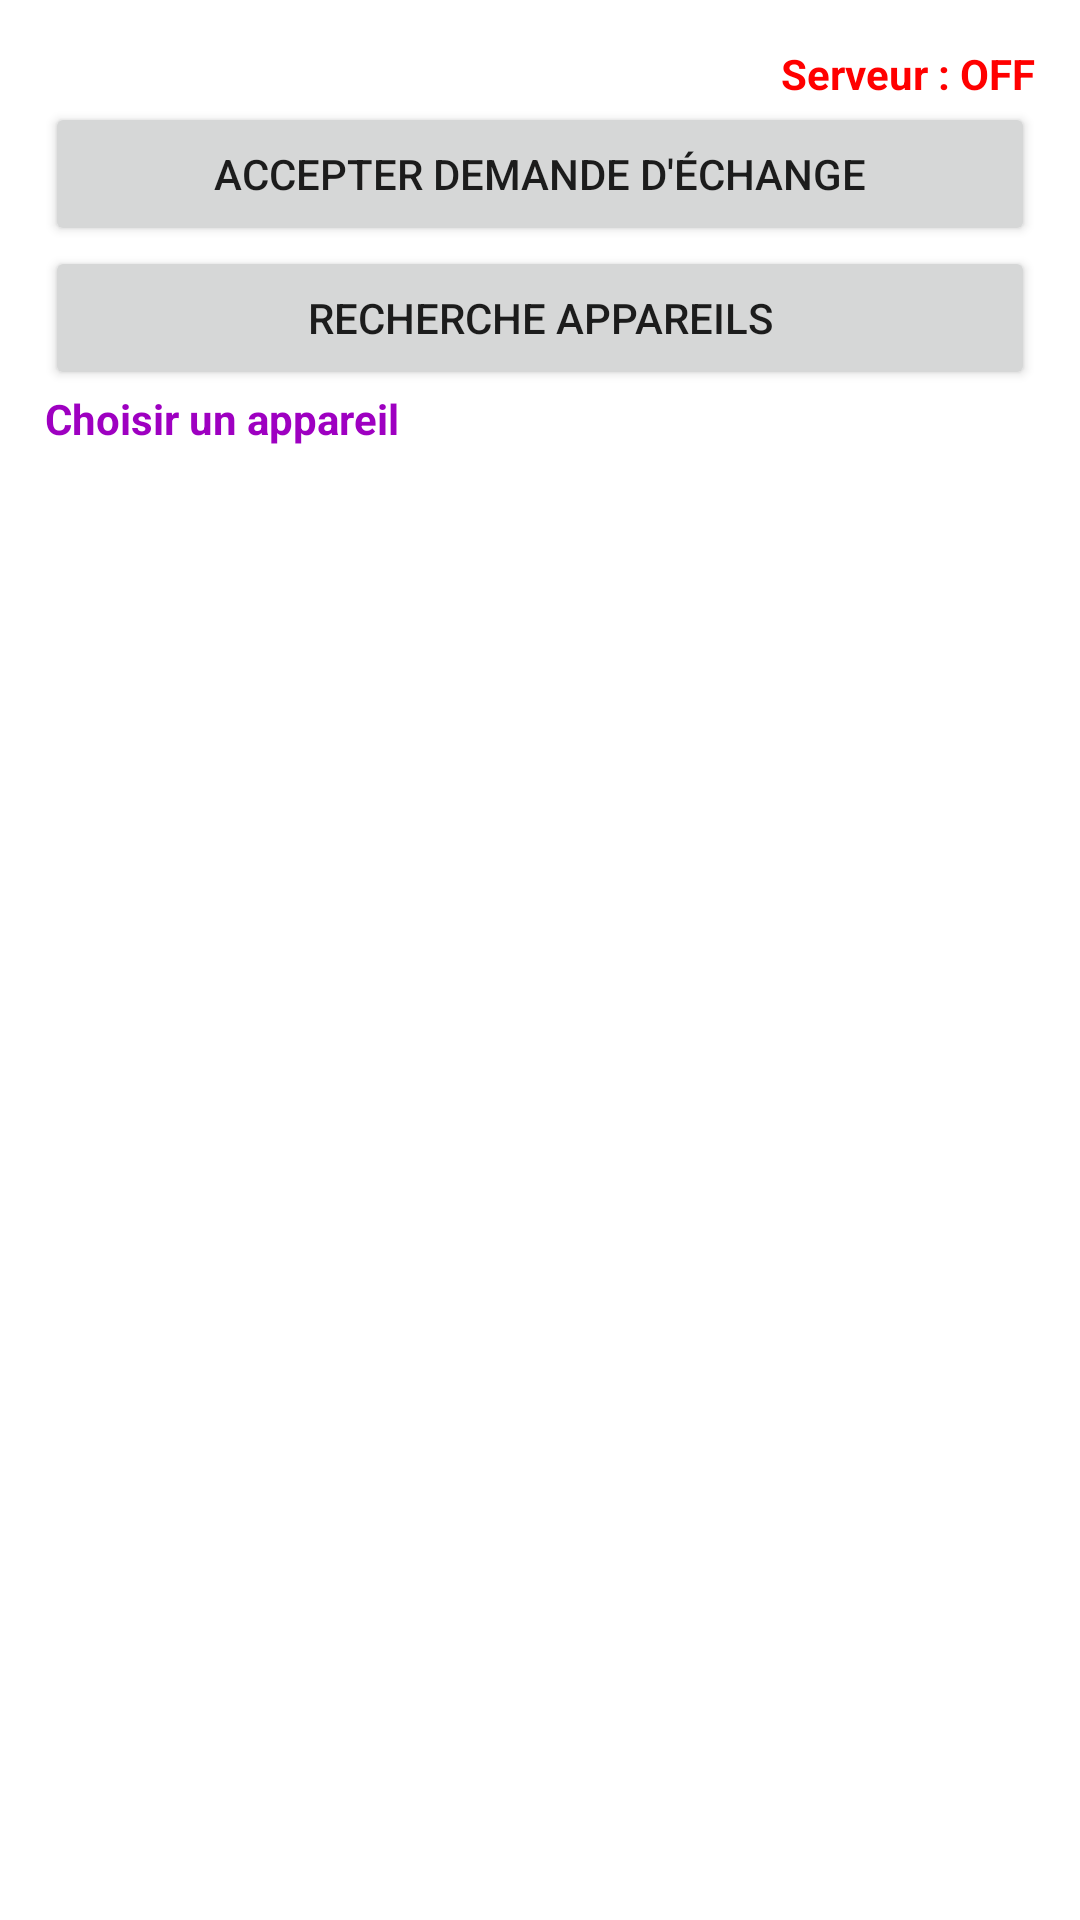

Layout XML and referenced resources for this Android screen:
<!-- AndroidManifest.xml: application theme Theme.Callslow -->
<!-- res/layout/fragment_echange_main.xml -->
<?xml version="1.0" encoding="utf-8"?>
<LinearLayout
    xmlns:android="http://schemas.android.com/apk/res/android"
    xmlns:app="http://schemas.android.com/apk/res-auto"
    xmlns:tools="http://schemas.android.com/tools"
    android:layout_width="match_parent"
    android:layout_height="match_parent"
    android:orientation="vertical"
    android:id="@+id/myFragmentContainer5">

    <RelativeLayout
        android:layout_width="match_parent"
        android:layout_height="match_parent"
        tools:context=".ui.exchange.ExchangeFragment">

        <LinearLayout
            android:id="@+id/LinearLayout60"
            android:layout_width="match_parent"
            android:layout_height="wrap_content"
            android:orientation="horizontal" />

        <LinearLayout
            android:id="@+id/LinearLayout2"
            android:layout_width="match_parent"
            android:layout_height="wrap_content"
            android:layout_below="@+id/LinearLayout60"
            android:orientation="horizontal"
            android:layout_margin="15dp">

            <LinearLayout
                android:layout_width="0dp"
                android:layout_height="match_parent"
                android:layout_weight="1"
                android:orientation="vertical">

                <TextView
                    android:id="@+id/tagServeur"
                    android:layout_width="match_parent"
                    android:layout_height="wrap_content"
                    android:text="Serveur : OFF"
                    android:textStyle="bold"
                    android:textAlignment="viewEnd"
                    android:textColor="#FF0000" />

                <Button
                    android:id="@+id/BtnServeur"
                    android:layout_width="match_parent"
                    android:layout_height="wrap_content"
                    android:text="ACCEPTER DEMANDE D'ÉCHANGE" />

                <Button
                    android:id="@+id/BtnRecherche"
                    android:layout_width="match_parent"
                    android:layout_height="wrap_content"
                    android:text="Recherche Appareils" />

                <TextView
                    android:layout_width="match_parent"
                    android:layout_height="wrap_content"
                    android:text="Choisir un appareil"
                    android:textStyle="bold"
                    android:textColor="#9e00c1" />

                <TextView
                    android:id="@+id/tagAppareil"
                    android:layout_width="match_parent"
                    android:layout_height="wrap_content"
                    android:text=""
                    android:textStyle="bold"
                    android:textColor="#595959" />

                <ListView
                    android:id="@+id/listView"
                    android:layout_width="match_parent"
                    android:layout_height="0dp"
                    android:layout_weight="1"
                    android:layout_marginTop="10dp" />

            </LinearLayout>

        </LinearLayout>

        <LinearLayout
            android:layout_width="match_parent"
            android:layout_height="wrap_content"
            android:layout_below="@+id/LinearLayout2"
            android:orientation="horizontal">

            <Space
                android:layout_width="0dp"
                android:layout_height="wrap_content"
                android:layout_weight="1" />

        </LinearLayout>
    </RelativeLayout>
</LinearLayout>
<!-- resources referenced by this layout -->
<resources>
  <style name="Theme.Callslow" parent="Theme.MaterialComponents.DayNight.DarkActionBar">
          
          <item name="colorPrimary">@color/purple_500</item>
          <item name="colorPrimaryVariant">@color/purple_700</item>
          <item name="colorOnPrimary">@color/white</item>
          
          <item name="colorSecondary">@color/teal_200</item>
          <item name="colorSecondaryVariant">@color/teal_700</item>
          <item name="colorOnSecondary">@color/black</item>
          
          <item name="android:statusBarColor">?attr/colorPrimaryVariant</item>
          
  
      </style>
  <!-- not gathered from this repository: default colours our renderer supplied (Android Studio template values) -->
  <color name="purple_500">#FF6200EE</color>
  <color name="purple_700">#FF3700B3</color>
  <color name="teal_200">#FF03DAC5</color>
  <color name="teal_700">#FF018786</color>
  <color name="black">#FF000000</color>
  <color name="white">#FFFFFFFF</color>
</resources>
